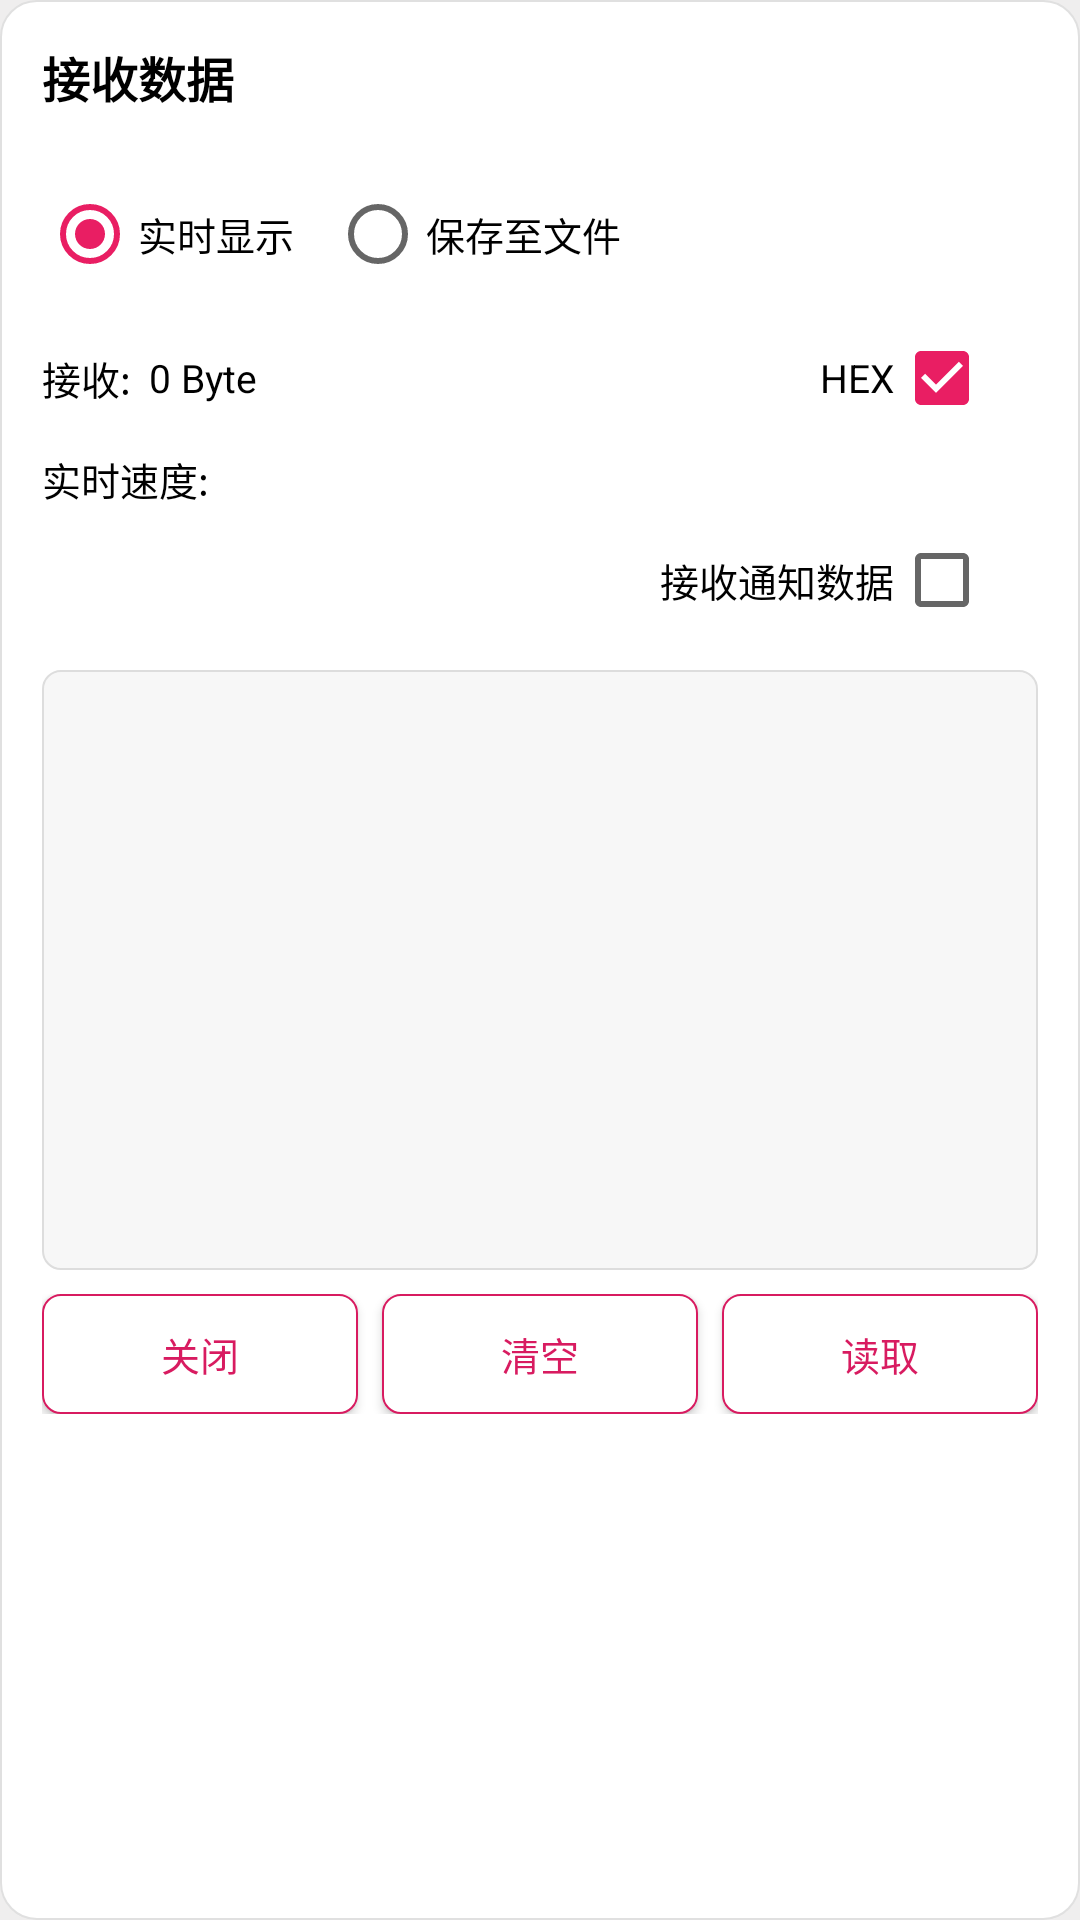

Write the Android layout XML for this screen, with the resource values it uses.
<!-- AndroidManifest.xml: application theme Theme.BleDebug -->
<!-- res/layout/dialog_read.xml -->
<?xml version="1.0" encoding="utf-8"?>
<LinearLayout xmlns:android="http://schemas.android.com/apk/res/android"
    android:layout_width="match_parent"
    android:layout_height="wrap_content"
    android:background="@drawable/bg_dialog_card"
    android:orientation="vertical"
    android:padding="14dp">

    <TextView
        android:layout_width="match_parent"
        android:layout_height="wrap_content"
        android:text="@string/read_title"
        android:textColor="@color/text_primary"
        android:textSize="16sp"
        android:textStyle="bold" />

    <TextView
        android:id="@+id/tvTarget"
        android:layout_width="match_parent"
        android:layout_height="wrap_content"
        android:layout_marginTop="2dp"
        android:textColor="@color/text_secondary"
        android:textSize="11sp" />

    <RadioGroup
        android:id="@+id/radioGroupMode"
        android:layout_width="match_parent"
        android:layout_height="wrap_content"
        android:orientation="horizontal">

        <RadioButton
            android:id="@+id/rbShow"
            android:layout_width="wrap_content"
            android:layout_height="wrap_content"
            android:checked="true"
            android:text="@string/show_realtime"
            android:textSize="13sp" />

        <RadioButton
            android:id="@+id/rbSaveFile"
            android:layout_width="wrap_content"
            android:layout_height="wrap_content"
            android:layout_marginStart="12dp"
            android:text="@string/save_to_file"
            android:textSize="13sp" />
    </RadioGroup>

    <LinearLayout
        android:layout_width="match_parent"
        android:layout_height="wrap_content"
        android:gravity="center_vertical"
        android:orientation="horizontal">

        <TextView
            android:layout_width="wrap_content"
            android:layout_height="wrap_content"
            android:text="@string/recv_count"
            android:textColor="@color/text_primary"
            android:textSize="13sp" />

        <TextView
            android:id="@+id/tvRecvCount"
            android:layout_width="0dp"
            android:layout_height="wrap_content"
            android:layout_weight="1"
            android:paddingStart="6dp"
            android:text="0 Byte"
            android:textColor="@color/text_primary"
            android:textSize="13sp" />

        <TextView
            android:layout_width="wrap_content"
            android:layout_height="wrap_content"
            android:text="HEX"
            android:textColor="@color/text_primary"
            android:textSize="13sp" />

        <CheckBox
            android:id="@+id/cbHex"
            android:layout_width="wrap_content"
            android:layout_height="wrap_content"
            android:checked="true" />
    </LinearLayout>

    <LinearLayout
        android:layout_width="match_parent"
        android:layout_height="wrap_content"
        android:gravity="center_vertical"
        android:orientation="horizontal">

        <TextView
            android:layout_width="wrap_content"
            android:layout_height="wrap_content"
            android:text="@string/recv_speed"
            android:textColor="@color/text_primary"
            android:textSize="13sp" />

        <TextView
            android:id="@+id/tvRecvSpeed"
            android:layout_width="0dp"
            android:layout_height="wrap_content"
            android:layout_weight="1"
            android:paddingStart="6dp"
            android:textColor="@color/text_primary"
            android:textSize="13sp" />
    </LinearLayout>

    <LinearLayout
        android:id="@+id/layoutNotify"
        android:layout_width="match_parent"
        android:layout_height="wrap_content"
        android:gravity="center_vertical"
        android:orientation="horizontal">

        <TextView
            android:id="@+id/tvNotifyState"
            android:layout_width="0dp"
            android:layout_height="wrap_content"
            android:layout_weight="1"
            android:textColor="@color/text_secondary"
            android:textSize="11sp" />

        <TextView
            android:layout_width="wrap_content"
            android:layout_height="wrap_content"
            android:text="@string/recv_notify"
            android:textColor="@color/text_primary"
            android:textSize="13sp" />

        <CheckBox
            android:id="@+id/cbNotify"
            android:layout_width="wrap_content"
            android:layout_height="wrap_content" />
    </LinearLayout>

    <TextView
        android:id="@+id/tvRecvData"
        android:layout_width="match_parent"
        android:layout_height="200dp"
        android:layout_marginTop="6dp"
        android:background="@drawable/bg_edit"
        android:gravity="start|top"
        android:padding="6dp"
        android:textColor="@color/text_primary"
        android:textSize="11sp"
        android:typeface="monospace" />

    <LinearLayout
        android:id="@+id/layoutSavePath"
        android:layout_width="match_parent"
        android:layout_height="wrap_content"
        android:layout_marginTop="6dp"
        android:orientation="horizontal"
        android:visibility="gone">

        <TextView
            android:layout_width="wrap_content"
            android:layout_height="wrap_content"
            android:text="保存至文件："
            android:textColor="@color/text_primary"
            android:textSize="12sp" />

        <TextView
            android:id="@+id/tvSavePath"
            android:layout_width="0dp"
            android:layout_height="wrap_content"
            android:layout_weight="1"
            android:textColor="@color/text_secondary"
            android:textSize="11sp" />
    </LinearLayout>

    <LinearLayout
        android:layout_width="match_parent"
        android:layout_height="wrap_content"
        android:layout_marginTop="8dp"
        android:gravity="center_vertical"
        android:orientation="horizontal">

        <Button
            android:id="@+id/btnClose"
            android:layout_width="0dp"
            android:layout_height="40dp"
            android:layout_weight="1"
            android:background="@drawable/bg_btn_primary"
            android:text="@string/close"
            android:textColor="@color/colorPrimary"
            android:textSize="13sp" />

        <Button
            android:id="@+id/btnClear"
            android:layout_width="0dp"
            android:layout_height="40dp"
            android:layout_marginStart="8dp"
            android:layout_weight="1"
            android:background="@drawable/bg_btn_primary"
            android:text="@string/clear"
            android:textColor="@color/colorPrimary"
            android:textSize="13sp" />

        <Button
            android:id="@+id/btnRead"
            android:layout_width="0dp"
            android:layout_height="40dp"
            android:layout_marginStart="8dp"
            android:layout_weight="1"
            android:background="@drawable/bg_btn_primary"
            android:text="@string/read"
            android:textColor="@color/colorPrimary"
            android:textSize="13sp" />
    </LinearLayout>
</LinearLayout>
<!-- resources referenced by this layout -->
<resources>
  <color name="colorPrimary">#FFD81B60</color>
  <color name="text_primary">#FF000000</color>
  <color name="text_secondary">#FFA69A9A</color>
  <!-- drawable bg_btn_primary (drawable) -->
  <?xml version="1.0" encoding="utf-8"?>
  <selector xmlns:android="http://schemas.android.com/apk/res/android">
      <item android:state_pressed="true">
          <shape android:shape="rectangle">
              <solid android:color="#33D81B60" />
              <corners android:radius="6dp" />
              <stroke android:width="0.5dp" android:color="#FFD81B60" />
          </shape>
      </item>
      <item>
          <shape android:shape="rectangle">
              <solid android:color="#FFFFFFFF" />
              <corners android:radius="6dp" />
              <stroke android:width="0.5dp" android:color="#FFD81B60" />
          </shape>
      </item>
  </selector>
  <!-- drawable bg_dialog_card (drawable) -->
  <?xml version="1.0" encoding="utf-8"?>
  <shape xmlns:android="http://schemas.android.com/apk/res/android" android:shape="rectangle">
      <solid android:color="#FFFFFFFF" />
      <corners android:radius="12dp" />
      <stroke android:width="0.5dp" android:color="#FFE0E0E0" />
  </shape>
  <!-- drawable bg_edit (drawable) -->
  <?xml version="1.0" encoding="utf-8"?>
  <shape xmlns:android="http://schemas.android.com/apk/res/android" android:shape="rectangle">
      <solid android:color="#FFF7F7F7" />
      <corners android:radius="6dp" />
      <stroke android:width="0.5dp" android:color="#FFDDDDDD" />
  </shape>
  <string name="clear">清空</string>
  <string name="close">关闭</string>
  <string name="read">读取</string>
  <string name="read_title">接收数据</string>
  <string name="recv_count">接收:</string>
  <string name="recv_notify">接收通知数据</string>
  <string name="recv_speed">实时速度:</string>
  <string name="save_to_file">保存至文件</string>
  <string name="show_realtime">实时显示</string>
  <style name="Theme.BleDebug" parent="Theme.MaterialComponents.Light.NoActionBar">
          <item name="colorPrimary">@color/colorPrimary</item>
          <item name="colorPrimaryDark">@color/colorPrimaryDark</item>
          <item name="colorAccent">@color/colorAccent</item>
          <item name="colorSecondary">@color/colorPrimary</item>
          <item name="android:windowBackground">@color/bg_page</item>
          <item name="buttonStyle">@style/AppButton</item>
      </style>
  <color name="colorPrimaryDark">#FFC2185B</color>
  <color name="colorAccent">#FFE91E63</color>
  <color name="bg_page">#FFEFEEEE</color>
  <style name="AppButton" parent="Widget.AppCompat.Button">
          <item name="android:background">@drawable/bg_btn_primary</item>
          <item name="backgroundTint">@null</item>
          <item name="android:textColor">@color/colorPrimary</item>
          <item name="android:textSize">13sp</item>
          <item name="android:textAllCaps">false</item>
          <item name="android:minWidth">0dp</item>
          <item name="android:minHeight">38dp</item>
          <item name="android:paddingStart">10dp</item>
          <item name="android:paddingEnd">10dp</item>
      </style>
</resources>
